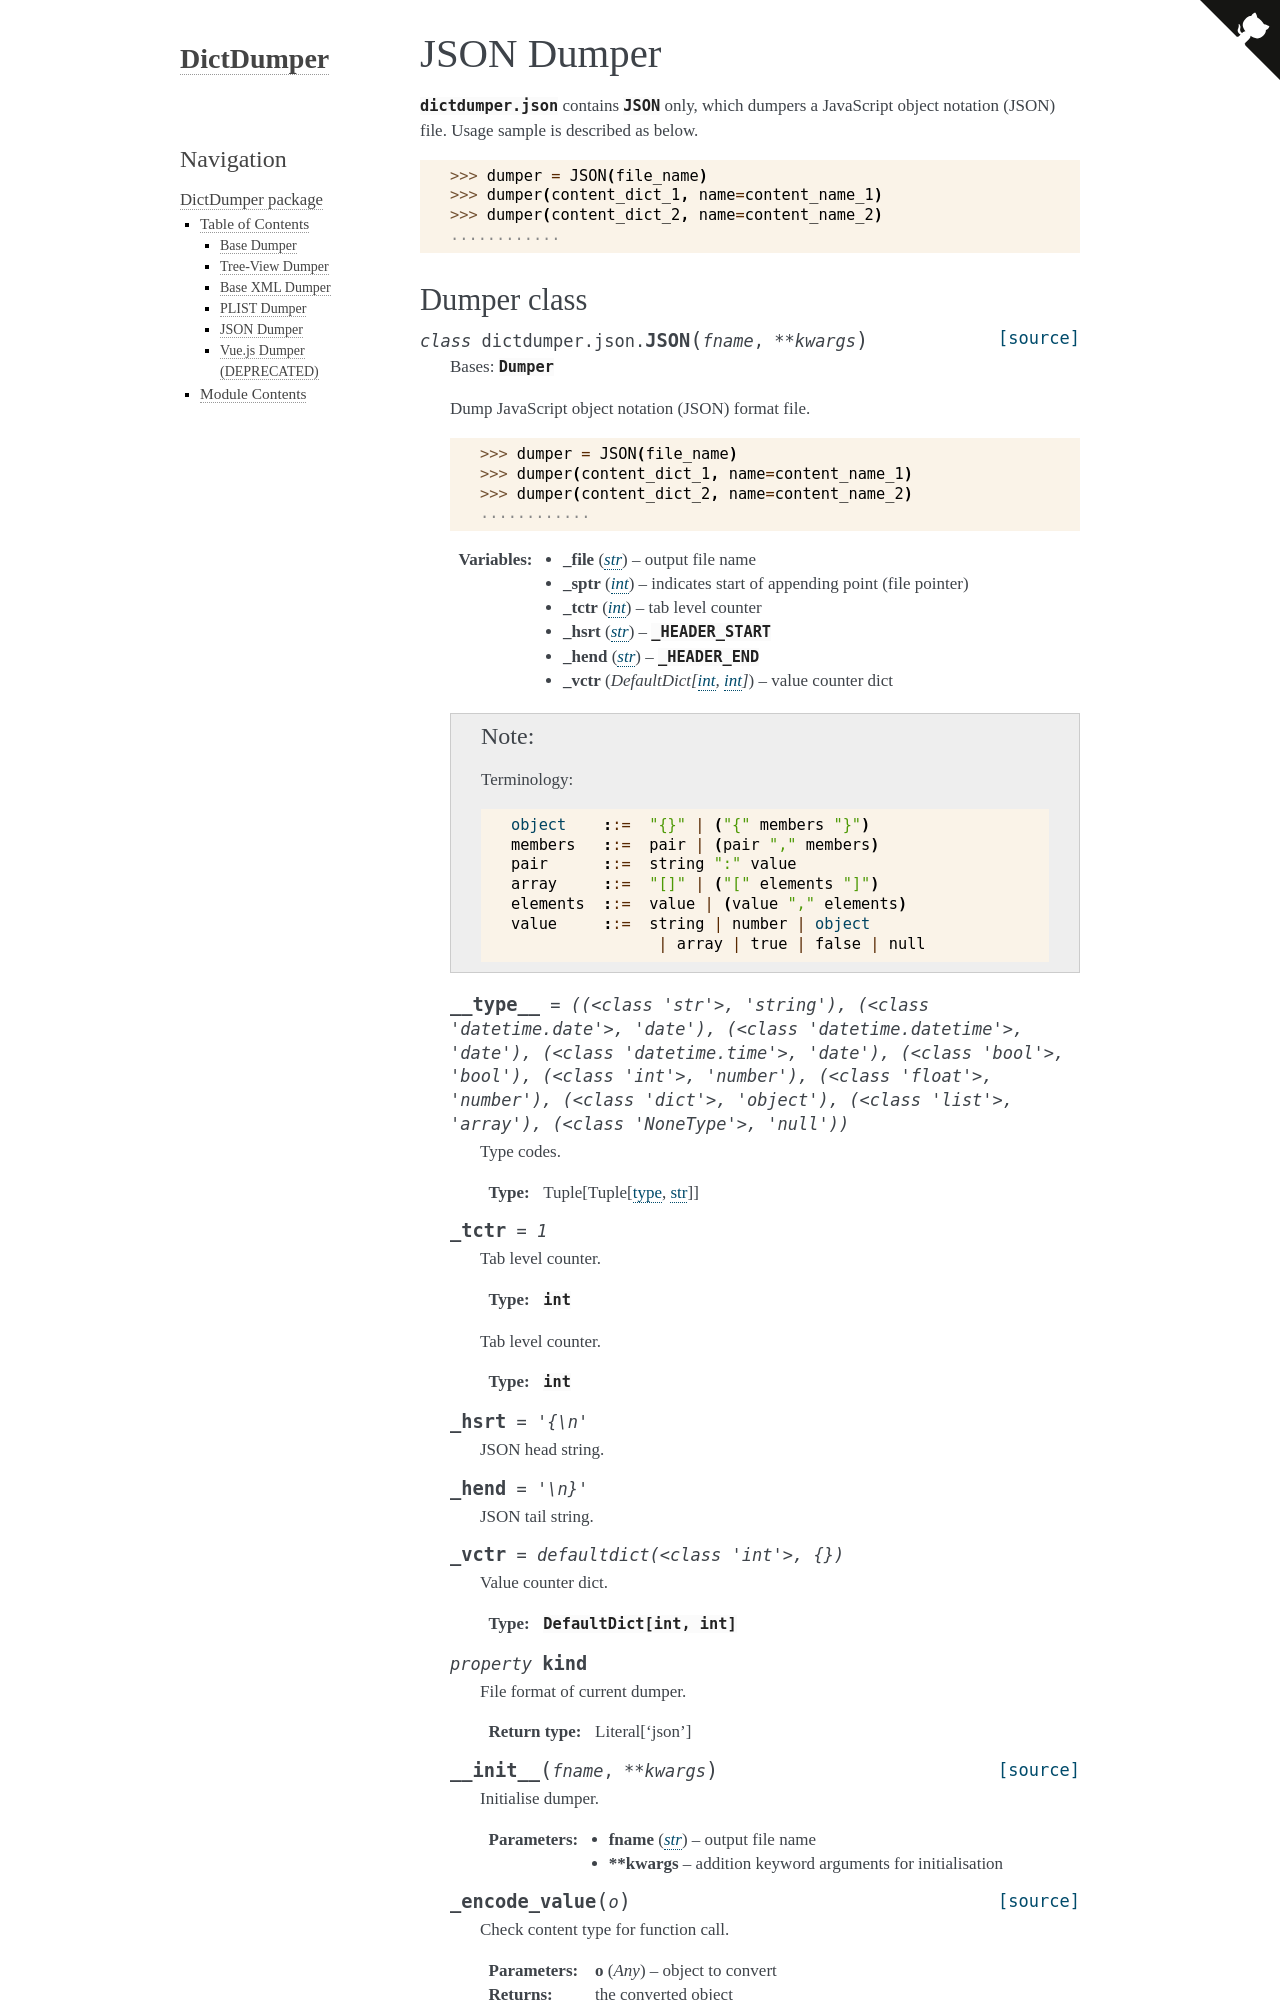

repository: JarryShaw/DictDumper · page: dictdumper.json.html · generator: sphinx

JSON Dumper
===========

.. module:: dictdumper.json

:mod:`dictdumper.json` contains :class:`~dictdumper.json.JSON`
only, which dumpers a JavaScript object notation (JSON) file.
Usage sample is described as below.

.. code:: python

   >>> dumper = JSON(file_name)
   >>> dumper(content_dict_1, name=content_name_1)
   >>> dumper(content_dict_2, name=content_name_2)
   ............
